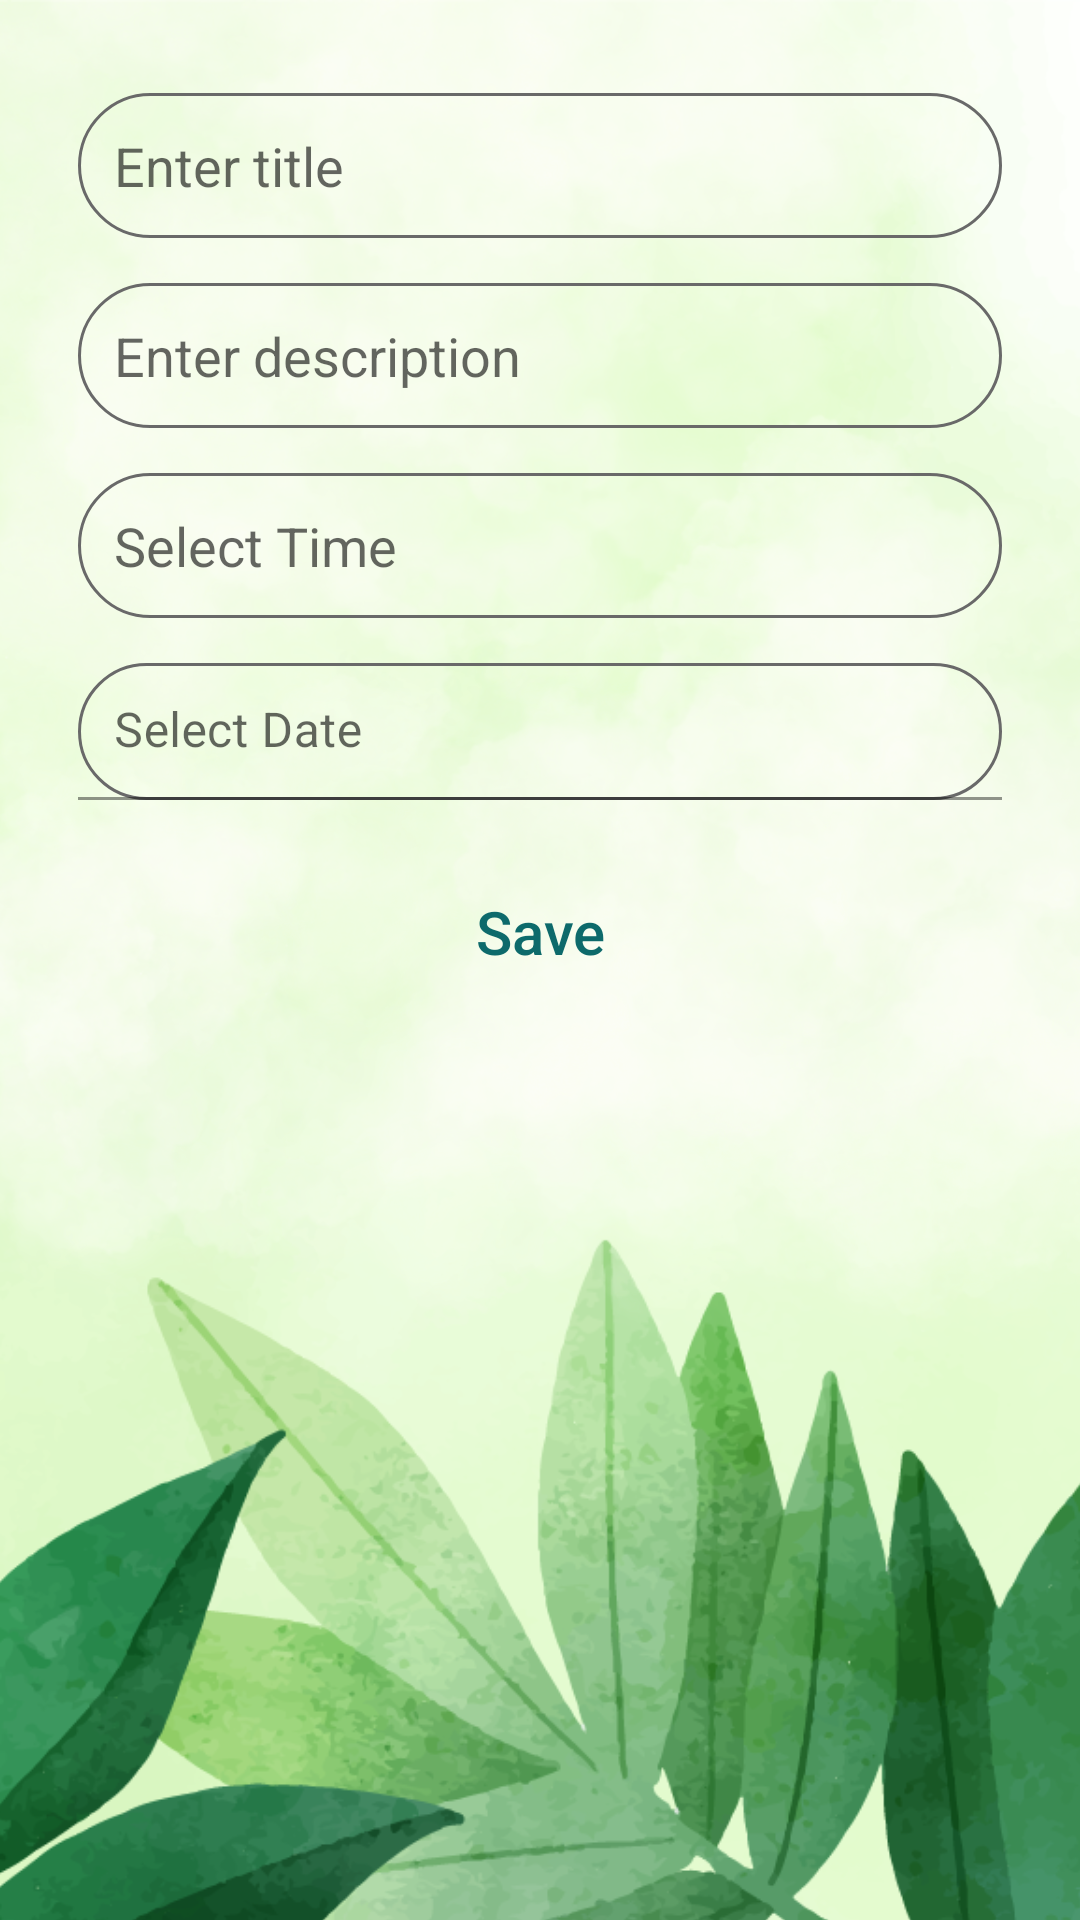

Produce the Android XML layout that renders to this screen, including the resource entries it uses.
<!-- AndroidManifest.xml: application theme Theme.EMAApplication -->
<!-- res/layout/fragment_to_do.xml -->
<?xml version="1.0" encoding="utf-8"?>
<FrameLayout xmlns:android="http://schemas.android.com/apk/res/android"
    xmlns:app="http://schemas.android.com/apk/res-auto"
    xmlns:tools="http://schemas.android.com/tools"
    android:layout_width="match_parent"
    android:layout_height="match_parent"
    tools:context=".ToDoFragment"
    android:background="@drawable/leaf_background">

    <LinearLayout
        android:layout_width="match_parent"
        android:layout_height="wrap_content"
        android:orientation="vertical"
        android:padding="16dp">

        <EditText
            android:id="@+id/editTitle"
            android:layout_width="match_parent"
            android:layout_height="wrap_content"
            android:hint="Enter title"
            android:padding="12dp"
            android:layout_marginLeft="10dp"
            android:layout_marginRight="10dp"
            android:layout_marginTop="15dp"
            android:background="@drawable/background_border"/>

        <EditText
            android:id="@+id/editDescription"
            android:layout_width="match_parent"
            android:layout_height="wrap_content"
            android:hint="Enter description"
            android:padding="12dp"
            android:layout_marginLeft="10dp"
            android:layout_marginRight="10dp"
            android:layout_marginTop="15dp"
            android:background="@drawable/background_border"/>

        <EditText
            android:id="@+id/editText1"
            android:layout_width="match_parent"
            android:layout_height="wrap_content"
            android:hint="Select Time"
            android:padding="12dp"
            android:layout_marginLeft="10dp"
            android:layout_marginRight="10dp"
            android:layout_marginTop="15dp"
            android:background="@drawable/background_border"/>

        <com.google.android.material.textfield.TextInputLayout
            android:id="@+id/calendar_input_layout"
            android:layout_width="match_parent"
            android:layout_height="wrap_content">

            <com.google.android.material.textfield.TextInputEditText
                android:id="@+id/dateedittView"
                android:layout_width="match_parent"
                android:layout_height="wrap_content"
                android:focusable="false"
                android:inputType="none"
                android:hint="Select Date"
                android:layout_marginLeft="10dp"
                android:layout_marginRight="10dp"
                android:layout_marginTop="15dp"
                android:padding="12dp"
                android:background="@drawable/background_border"/>

        </com.google.android.material.textfield.TextInputLayout>

        <LinearLayout
            android:layout_width="match_parent"
            android:layout_height="wrap_content"
            android:orientation="horizontal"
            android:padding="10dp">
        </LinearLayout>

        <Button
            android:id="@+id/addTaskButton"
            android:layout_width="match_parent"
            android:layout_height="wrap_content"
            android:text="Save"
            app:rippleColor="#33AAAAAA"
            app:cornerRadius="2dp"
            android:backgroundTint="#7EFFFFFF"
            android:layout_marginRight="10dp"
            android:layout_marginLeft="10dp"
            android:textAllCaps="false"
            android:textColor="#0D6A6B"
            android:textSize="20dp"
            android:background="@drawable/custome_button_transperant_background"/>

        <ListView
            android:id="@+id/taskListView"
            android:layout_width="match_parent"
            android:layout_height="wrap_content"
            android:layout_marginTop="10dp"
            android:background="@drawable/table_background"/>

    </LinearLayout>

</FrameLayout>
<!-- resources referenced by this layout -->
<resources>
  <!-- drawable background_border (drawable) -->
  <?xml version="1.0" encoding="utf-8"?>
  <shape xmlns:android="http://schemas.android.com/apk/res/android">
      <stroke android:width="1dp"
          android:color="@color/dark_gray" />
      <corners android:radius="50dp"/>
  </shape>
  <!-- drawable leaf_background: png bitmap (drawable, 1030173 bytes) -->
  <!-- drawable table_background (drawable) -->
  <?xml version="1.0" encoding="utf-8"?>
  <shape xmlns:android="http://schemas.android.com/apk/res/android">
          <solid android:color="#CBDCCB"></solid>
          <corners android:radius="20dp"/>
  
  </shape>
  <style name="Theme.EMAApplication" parent="Theme.MaterialComponents.DayNight.DarkActionBar">
          
          <item name="colorPrimary">@color/purple_500</item>
          <item name="colorPrimaryVariant">@color/purple_700</item>
          <item name="colorOnPrimary">@color/white</item>
          
          <item name="colorSecondary">@color/teal_200</item>
          <item name="colorSecondaryVariant">@color/teal_700</item>
          <item name="colorOnSecondary">@color/black</item>
          
          <item name="android:statusBarColor">?attr/colorPrimaryVariant</item>
          
      </style>
  <color name="dark_gray">#696969</color>
  <color name="purple_500">#FF6200EE</color>
  <color name="purple_700">#FF3700B3</color>
  <color name="white">#FFFFFFFF</color>
  <color name="teal_200">#FF03DAC5</color>
  <color name="teal_700">#FF018786</color>
  <color name="black">#FF000000</color>
</resources>
